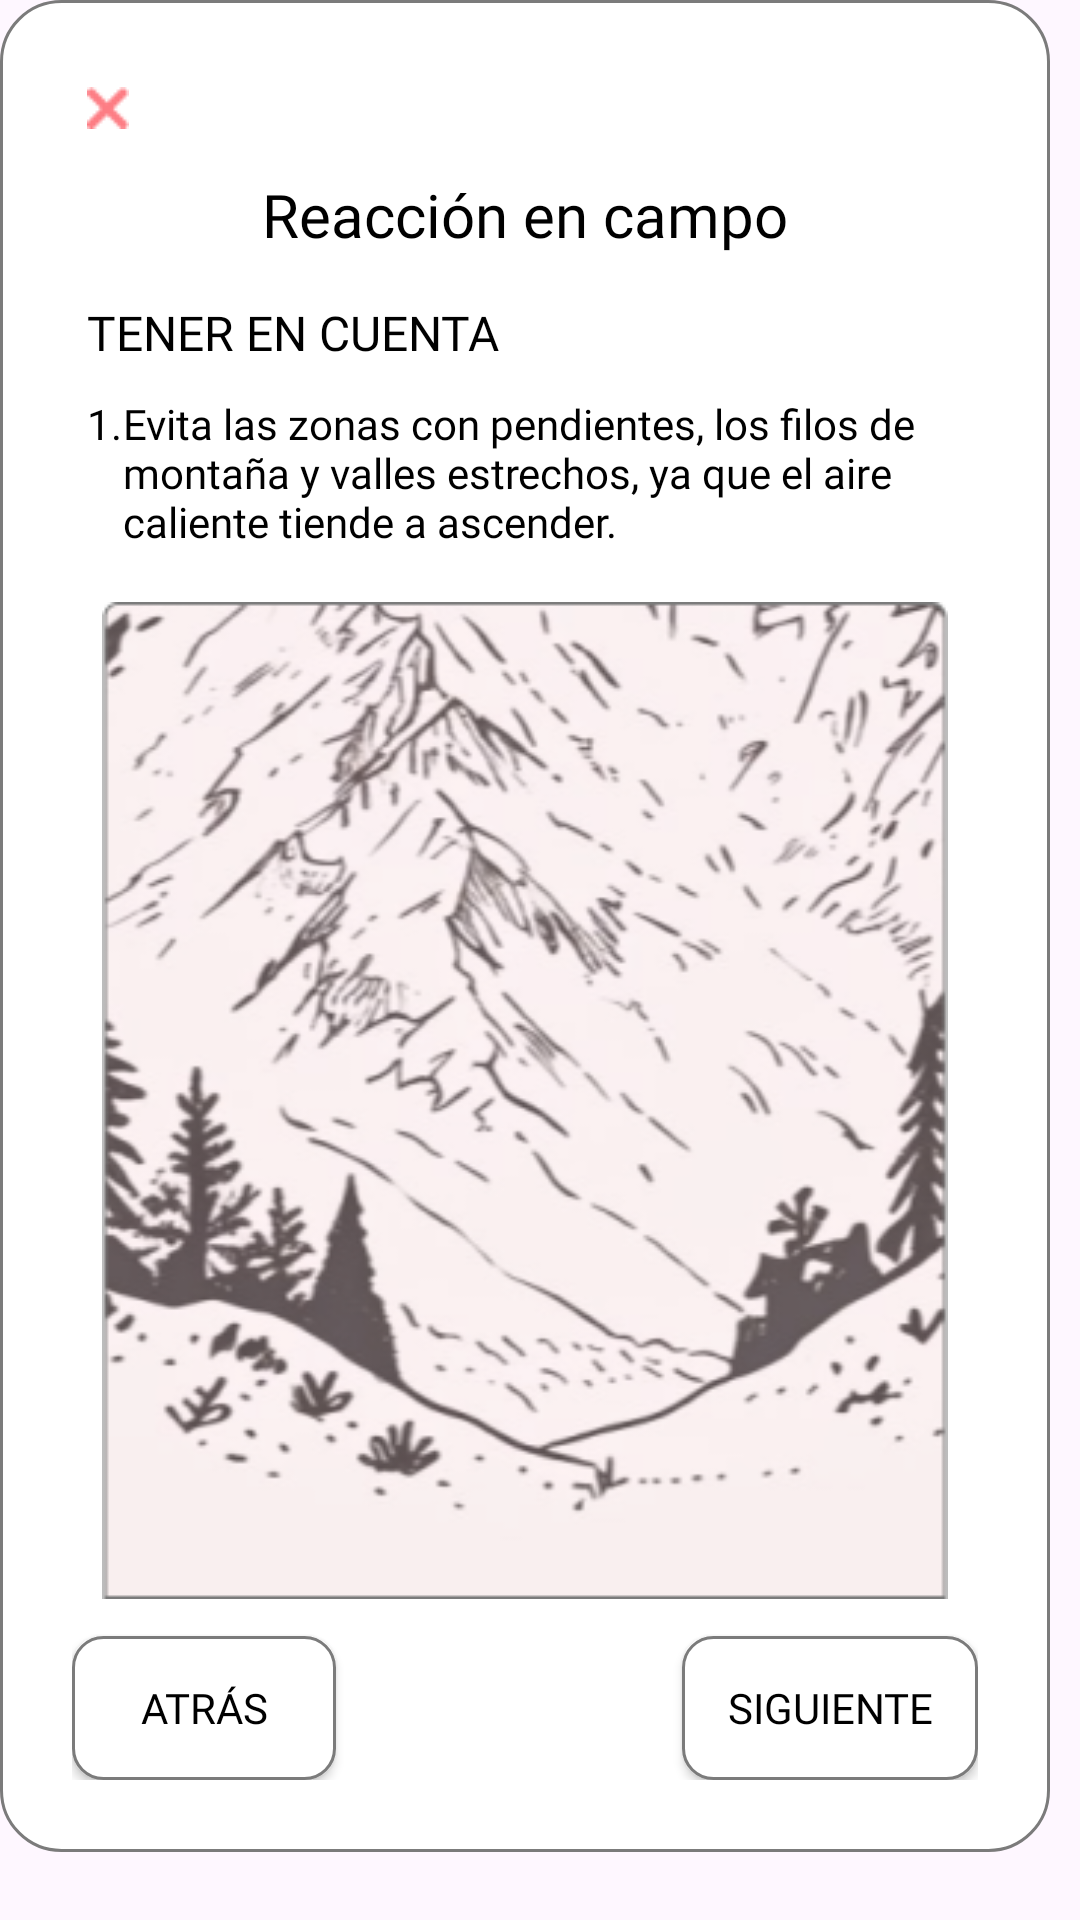

Layout XML and referenced resources for this Android screen:
<!-- AndroidManifest.xml: application theme Theme.Redscate -->
<!-- res/layout/activity_template_cards.xml -->
<?xml version="1.0" encoding="utf-8"?>
<androidx.constraintlayout.widget.ConstraintLayout xmlns:android="http://schemas.android.com/apk/res/android"
    xmlns:app="http://schemas.android.com/apk/res-auto"
    xmlns:tools="http://schemas.android.com/tools"
    android:id="@+id/main"
    android:layout_width="match_parent"
    android:layout_height="match_parent"
    tools:context=".template_cards">

    <androidx.constraintlayout.widget.ConstraintLayout
        android:layout_width="350dp"
        android:layout_height="wrap_content"
        android:background="@drawable/rounded_button_blanco"
        android:padding="24dp">

        <ImageButton
            android:id="@+id/button_cerrar"
            android:layout_width="wrap_content"
            android:layout_height="wrap_content"
            android:background="@color/white"
            android:padding="5dp"
            android:src="@drawable/cerrar_rojo"
            app:layout_constraintStart_toStartOf="parent"
            app:layout_constraintTop_toTopOf="parent" />

        <TextView
            android:id="@+id/title_cards"
            android:layout_width="wrap_content"
            android:layout_height="wrap_content"
            android:fontFamily="@font/roboto_bold"
            android:padding="10dp"
            android:text="Reacción en campo"
            android:textColor="@color/black"
            android:textSize="20dp"
            app:layout_constraintEnd_toEndOf="parent"
            app:layout_constraintStart_toStartOf="parent"
            app:layout_constraintTop_toBottomOf="@+id/button_cerrar" />

        <TextView
            android:id="@+id/subtitle"
            android:layout_width="wrap_content"
            android:layout_height="wrap_content"
            android:fontFamily="@font/roboto_regular"
            android:padding="5dp"
            android:text="TENER EN CUENTA"
            android:textColor="@color/black"
            android:textSize="16dp"
            app:layout_constraintStart_toStartOf="parent"
            app:layout_constraintTop_toBottomOf="@id/title_cards" />

        <TextView
            android:id="@+id/number_card"

            android:layout_width="wrap_content"
            android:layout_height="wrap_content"
            android:fontFamily="@font/roboto_bold"
            android:padding="5dp"
            android:text="1."
            android:textColor="@color/black"
            android:textSize="14dp"
            app:layout_constraintStart_toStartOf="parent"
            app:layout_constraintTop_toBottomOf="@id/subtitle" />

        <TextView
            android:padding="5dp"
            android:id="@+id/texts_cards"
            android:layout_width="300dp"
            android:layout_height="wrap_content"
            android:fontFamily="@font/roboto_regular"
            android:paddingLeft="15dp"
            android:text="Evita las zonas con pendientes, los filos de montaña y valles estrechos, ya que el aire caliente tiende a ascender."
            android:textColor="@color/black"
            app:layout_constraintEnd_toEndOf="parent"
            app:layout_constraintStart_toEndOf="@id/number_card"
            app:layout_constraintTop_toBottomOf="@id/subtitle" />

        <ImageView
            android:id="@+id/images_cards"
            android:layout_width="wrap_content"
            android:layout_height="wrap_content"
            android:padding="10dp"
            android:src="@drawable/reaccion_campo_image_1"
            app:layout_constraintEnd_toEndOf="parent"
            app:layout_constraintStart_toStartOf="parent"
            app:layout_constraintTop_toBottomOf="@id/texts_cards" />

        <androidx.appcompat.widget.AppCompatButton
            android:id="@+id/button_atras"
            android:layout_width="wrap_content"
            android:layout_height="wrap_content"
            android:background="@drawable/rounded_button_blanco_2"
            android:fontFamily="@font/roboto_regular"
            android:text="Atrás"
            android:textColor="@color/black"

            app:layout_constraintStart_toStartOf="parent"
            app:layout_constraintTop_toBottomOf="@+id/images_cards" />

        <androidx.appcompat.widget.AppCompatButton
            android:id="@+id/button_siguiente"
            android:layout_width="wrap_content"
            android:layout_height="wrap_content"
            android:background="@drawable/rounded_button_blanco_2"
            android:fontFamily="@font/roboto_regular"
            android:paddingHorizontal="15dp"
            android:text="Siguiente"
            android:textColor="@color/black"
            app:layout_constraintEnd_toEndOf="parent"
            app:layout_constraintTop_toBottomOf="@+id/images_cards" />

    </androidx.constraintlayout.widget.ConstraintLayout>
</androidx.constraintlayout.widget.ConstraintLayout>
<!-- resources referenced by this layout -->
<resources>
  <color name="black">#FF000000</color>
  <color name="white">#FFFFFFFF</color>
  <!-- drawable cerrar_rojo: png bitmap (drawable, 337 bytes) -->
  <!-- drawable reaccion_campo_image_1: png bitmap (drawable, 101521 bytes) -->
  <!-- drawable rounded_button_blanco (drawable) -->
  <shape xmlns:android="http://schemas.android.com/apk/res/android">
      
      <solid android:color="@color/white" /> 
  
      
      <stroke
          android:width="1dp"
          android:color="@color/borde_boton_home" /> 
  
      <corners android:radius="20dp" /> 
  </shape>
  <!-- drawable rounded_button_blanco_2 (drawable) -->
  <shape xmlns:android="http://schemas.android.com/apk/res/android">
      
      <solid android:color="@color/white" /> 
  
      
      <stroke
          android:width="1dp"
          android:color="@color/borde_boton_home" /> 
  
      <corners android:radius="10dp" /> 
  </shape>
  <style name="Theme.Redscate" parent="Base.Theme.Redscate" />
  <color name="borde_boton_home">#7B7B7B</color>
  <style name="Base.Theme.Redscate" parent="Theme.Material3.DayNight.NoActionBar">
          
          
      </style>
</resources>
